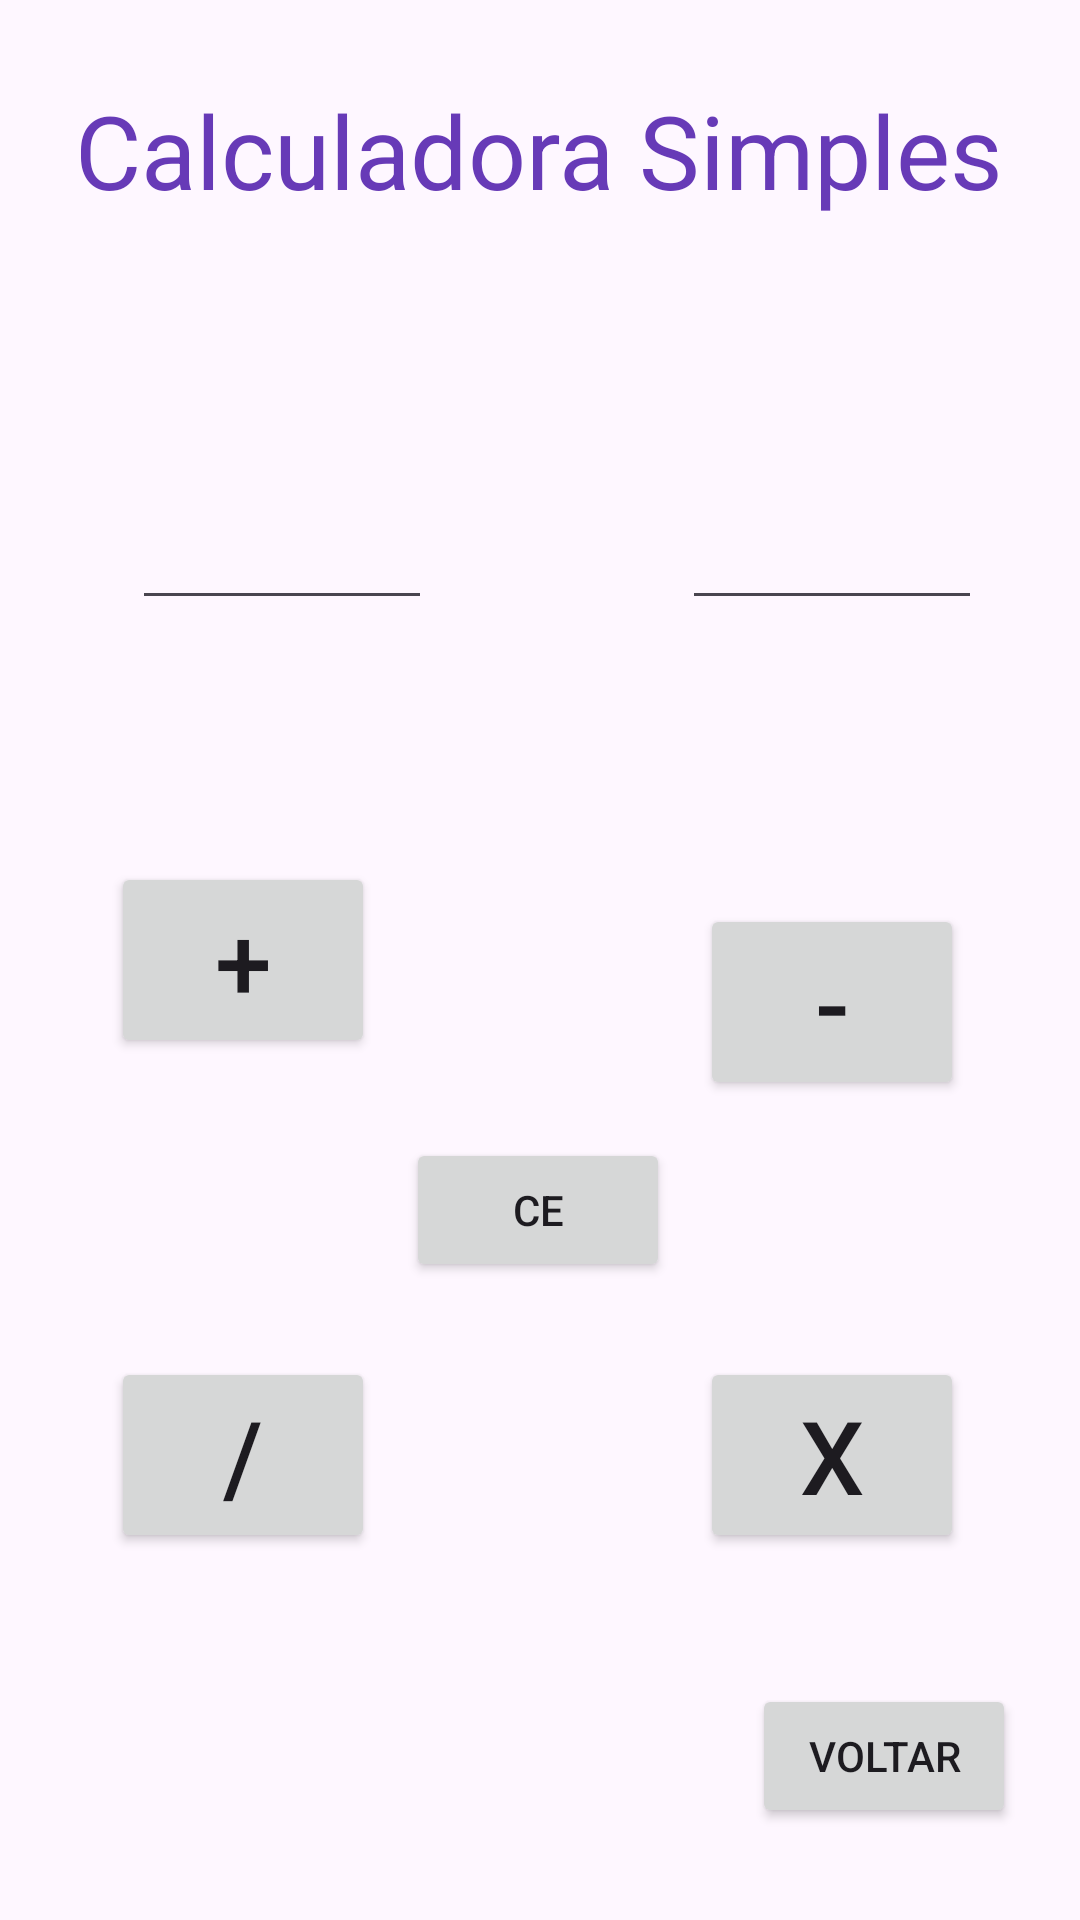

Here is an Android app screen rendered from its layout file. Give the layout XML and the strings, colors and styles it references.
<!-- AndroidManifest.xml: application theme Theme.ListaDeAtividades -->
<!-- res/layout/activity_exercicio2.xml -->
<?xml version="1.0" encoding="utf-8"?>
<androidx.constraintlayout.widget.ConstraintLayout xmlns:android="http://schemas.android.com/apk/res/android"
    xmlns:app="http://schemas.android.com/apk/res-auto"
    xmlns:tools="http://schemas.android.com/tools"
    android:id="@+id/main"
    android:layout_width="match_parent"
    android:layout_height="match_parent"
    tools:context=".ActivityExercicio2">

    <Button
        android:id="@+id/botaoVoltar2"
        android:layout_width="wrap_content"
        android:layout_height="wrap_content"
        android:onClick="irHome"
        android:text="Voltar"
        app:layout_constraintBottom_toBottomOf="parent"
        app:layout_constraintEnd_toEndOf="parent"
        app:layout_constraintHorizontal_bias="0.922"
        app:layout_constraintStart_toStartOf="parent"
        app:layout_constraintTop_toTopOf="parent"
        app:layout_constraintVertical_bias="0.948" />

    <TextView
        android:id="@+id/textView5"
        android:layout_width="wrap_content"
        android:layout_height="wrap_content"
        android:text="Calculadora Simples"
        android:textColor="#673AB7"
        android:textSize="34sp"
        app:layout_constraintBottom_toBottomOf="parent"
        app:layout_constraintEnd_toEndOf="parent"
        app:layout_constraintHorizontal_bias="0.498"
        app:layout_constraintStart_toStartOf="parent"
        app:layout_constraintTop_toTopOf="parent"
        app:layout_constraintVertical_bias="0.046" />

    <Button
        android:id="@+id/botaoSubtracao"
        android:layout_width="wrap_content"
        android:layout_height="wrap_content"
        android:layout_marginStart="116dp"
        android:layout_marginTop="160dp"
        android:text="-"
        android:textSize="34sp"
        app:layout_constraintBottom_toBottomOf="parent"
        app:layout_constraintEnd_toEndOf="parent"
        app:layout_constraintHorizontal_bias="0.753"
        app:layout_constraintStart_toStartOf="parent"
        app:layout_constraintTop_toTopOf="parent"
        app:layout_constraintVertical_bias="0.341" />

    <Button
        android:id="@+id/botaoDivisao"
        android:layout_width="wrap_content"
        android:layout_height="wrap_content"
        android:layout_marginTop="24dp"
        android:text="/"
        android:textSize="34sp"
        app:layout_constraintBottom_toBottomOf="parent"
        app:layout_constraintEnd_toEndOf="parent"
        app:layout_constraintHorizontal_bias="0.136"
        app:layout_constraintStart_toStartOf="parent"
        app:layout_constraintTop_toTopOf="parent"
        app:layout_constraintVertical_bias="0.778" />

    <Button
        android:id="@+id/botaoMultiplicacao"
        android:layout_width="wrap_content"
        android:layout_height="wrap_content"
        android:layout_marginStart="116dp"
        android:layout_marginTop="24dp"
        android:text="x"
        android:textSize="34sp"
        app:layout_constraintBottom_toBottomOf="parent"
        app:layout_constraintEnd_toEndOf="parent"
        app:layout_constraintHorizontal_bias="0.753"
        app:layout_constraintStart_toStartOf="parent"
        app:layout_constraintTop_toTopOf="parent"
        app:layout_constraintVertical_bias="0.778" />

    <Button
        android:id="@+id/botaoSoma"
        android:layout_width="wrap_content"
        android:layout_height="wrap_content"
        android:text="+"
        android:textSize="34sp"
        app:layout_constraintBottom_toBottomOf="parent"
        app:layout_constraintEnd_toEndOf="parent"
        app:layout_constraintHorizontal_bias="0.136"
        app:layout_constraintStart_toStartOf="parent"
        app:layout_constraintTop_toTopOf="parent" />

    <TextView
        android:id="@+id/operador"
        android:layout_width="53dp"
        android:layout_height="51dp"
        android:gravity="center"
        android:text=""
        android:textSize="34sp"
        app:layout_constraintBottom_toBottomOf="parent"
        app:layout_constraintEnd_toStartOf="@+id/valor2"
        app:layout_constraintHorizontal_bias="0.466"
        app:layout_constraintStart_toEndOf="@+id/valor1"
        app:layout_constraintTop_toBottomOf="@+id/textView5"
        app:layout_constraintVertical_bias="0.142" />

    <EditText
        android:id="@+id/valor2"
        android:layout_width="100dp"
        android:layout_height="wrap_content"
        android:gravity="center"
        android:inputType="text"
        android:text=""
        android:textSize="34sp"
        app:layout_constraintBottom_toBottomOf="parent"
        app:layout_constraintEnd_toEndOf="parent"
        app:layout_constraintHorizontal_bias="0.874"
        app:layout_constraintStart_toStartOf="parent"
        app:layout_constraintTop_toBottomOf="@+id/textView5"
        app:layout_constraintVertical_bias="0.142" />

    <EditText
        android:id="@+id/valor1"
        android:layout_width="100dp"
        android:layout_height="wrap_content"
        android:layout_marginStart="44dp"
        android:inputType="text"
        android:gravity="center"
        android:textSize="34sp"
        app:layout_constraintBottom_toBottomOf="parent"
        app:layout_constraintStart_toStartOf="parent"
        app:layout_constraintTop_toBottomOf="@+id/textView5"
        app:layout_constraintVertical_bias="0.142" />

    <Button
        android:id="@+id/limpar"
        android:layout_width="wrap_content"
        android:layout_height="wrap_content"
        android:text="CE"
        app:layout_constraintBottom_toBottomOf="parent"
        app:layout_constraintEnd_toEndOf="parent"
        app:layout_constraintHorizontal_bias="0.498"
        app:layout_constraintStart_toStartOf="parent"
        app:layout_constraintTop_toTopOf="parent"
        app:layout_constraintVertical_bias="0.641" />

</androidx.constraintlayout.widget.ConstraintLayout>
<!-- resources referenced by this layout -->
<resources>
  <style name="Theme.ListaDeAtividades" parent="Base.Theme.ListaDeAtividades" />
  <style name="Base.Theme.ListaDeAtividades" parent="Theme.Material3.DayNight.NoActionBar">
          
          
      </style>
</resources>
